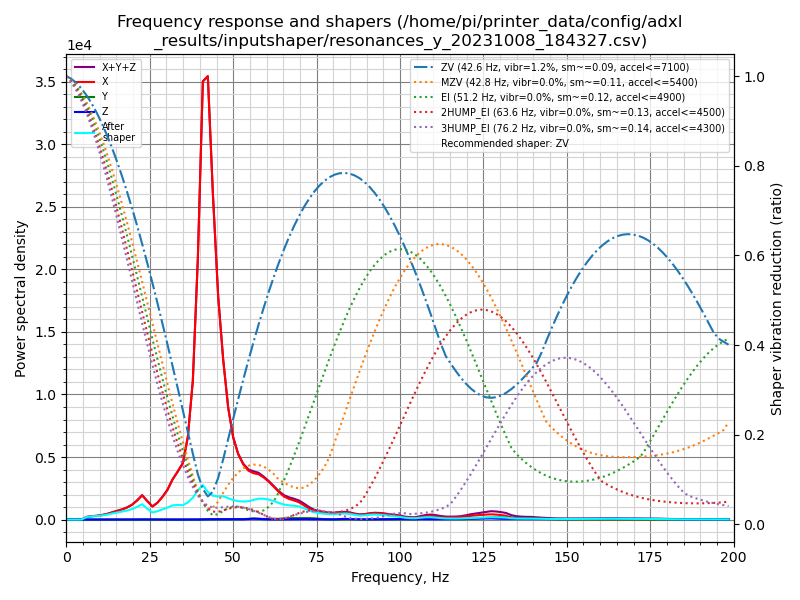

Values plotted in this chart, from the file beside it:
freq, psd_x, psd_y, psd_z, psd_xyz
0.0, 4.865e+02, 7.479e+00, 7.309e+00, 5.013e+02
1.5, 2.949e+02, 1.771e+01, 1.736e+01, 3.299e+02
3.0, 3.803e+01, 1.733e+01, 1.890e+01, 7.426e+01
4.5, 3.657e+02, 1.787e+01, 1.761e+01, 4.012e+02
6.1, 1.299e+03, 1.805e+01, 1.522e+01, 1.333e+03
7.6, 2.060e+03, 1.755e+01, 1.657e+01, 2.094e+03
9.1, 2.720e+03, 1.710e+01, 1.892e+01, 2.756e+03
10.6, 3.794e+03, 1.719e+01, 1.812e+01, 3.829e+03
12.1, 5.390e+03, 1.823e+01, 1.868e+01, 5.427e+03
13.6, 7.723e+03, 1.818e+01, 1.649e+01, 7.757e+03
15.2, 1.052e+04, 1.919e+01, 1.706e+01, 1.056e+04
16.7, 1.362e+04, 2.048e+01, 2.104e+01, 1.366e+04
18.2, 1.771e+04, 2.365e+01, 2.286e+01, 1.775e+04
19.7, 2.352e+04, 3.290e+01, 4.147e+01, 2.360e+04
21.2, 3.247e+04, 4.558e+01, 1.660e+02, 3.268e+04
22.7, 4.406e+04, 9.585e+01, 3.287e+02, 4.449e+04
24.2, 3.605e+04, 1.315e+02, 2.761e+02, 3.646e+04
25.8, 2.690e+04, 7.841e+01, 1.162e+02, 2.710e+04
27.3, 3.692e+04, 8.446e+01, 5.940e+01, 3.706e+04
28.8, 5.239e+04, 1.650e+02, 3.462e+01, 5.259e+04
30.3, 7.226e+04, 1.199e+02, 1.924e+01, 7.240e+04
31.8, 1.021e+05, 9.507e+01, 2.163e+01, 1.022e+05
33.3, 1.272e+05, 1.052e+02, 2.859e+01, 1.273e+05
34.9, 1.576e+05, 1.177e+02, 4.973e+01, 1.578e+05
36.4, 2.409e+05, 1.454e+02, 1.206e+02, 2.411e+05
37.9, 4.217e+05, 1.443e+02, 2.169e+02, 4.221e+05
39.4, 8.238e+05, 1.756e+02, 2.724e+02, 8.243e+05
40.9, 1.436e+06, 5.960e+02, 5.709e+02, 1.437e+06
42.4, 1.506e+06, 9.628e+02, 9.585e+02, 1.507e+06
43.9, 1.148e+06, 8.212e+02, 1.183e+03, 1.150e+06
45.5, 8.114e+05, 5.762e+02, 1.325e+03, 8.133e+05
47.0, 6.011e+05, 5.731e+02, 1.528e+03, 6.032e+05
48.5, 4.333e+05, 7.624e+02, 1.494e+03, 4.355e+05
50.0, 3.278e+05, 1.124e+03, 1.323e+03, 3.302e+05
51.5, 2.689e+05, 1.501e+03, 1.070e+03, 2.715e+05
53.0, 2.343e+05, 1.754e+03, 1.252e+03, 2.374e+05
54.6, 2.132e+05, 2.893e+03, 2.802e+03, 2.189e+05
56.1, 2.083e+05, 4.537e+03, 3.956e+03, 2.168e+05
57.6, 2.089e+05, 3.727e+03, 3.240e+03, 2.159e+05
59.1, 1.996e+05, 2.719e+03, 1.774e+03, 2.041e+05
60.6, 1.842e+05, 2.951e+03, 8.263e+02, 1.879e+05
62.1, 1.643e+05, 2.963e+03, 4.932e+02, 1.677e+05
63.6, 1.415e+05, 3.813e+03, 6.335e+02, 1.459e+05
65.2, 1.205e+05, 6.045e+03, 1.077e+03, 1.276e+05
66.7, 1.101e+05, 7.519e+03, 1.341e+03, 1.189e+05
68.2, 1.043e+05, 7.680e+03, 1.808e+03, 1.138e+05
69.7, 9.633e+04, 7.569e+03, 2.619e+03, 1.065e+05
71.2, 8.105e+04, 7.991e+03, 2.422e+03, 9.146e+04
72.7, 6.345e+04, 8.253e+03, 1.818e+03, 7.352e+04
74.3, 4.939e+04, 7.207e+03, 1.660e+03, 5.826e+04
75.8, 4.456e+04, 4.919e+03, 1.625e+03, 5.110e+04
77.3, 4.292e+04, 2.524e+03, 1.308e+03, 4.675e+04
78.8, 4.116e+04, 1.052e+03, 9.382e+02, 4.315e+04
80.3, 4.202e+04, 4.385e+02, 1.440e+03, 4.390e+04
81.8, 4.497e+04, 5.008e+02, 3.027e+03, 4.850e+04
83.4, 4.562e+04, 1.011e+03, 4.525e+03, 5.115e+04
84.9, 4.363e+04, 1.646e+03, 3.861e+03, 4.914e+04
86.4, 3.747e+04, 1.662e+03, 2.477e+03, 4.161e+04
87.9, 3.372e+04, 9.844e+02, 1.506e+03, 3.621e+04
89.4, 3.704e+04, 6.848e+02, 1.450e+03, 3.917e+04
... 72 more rows
